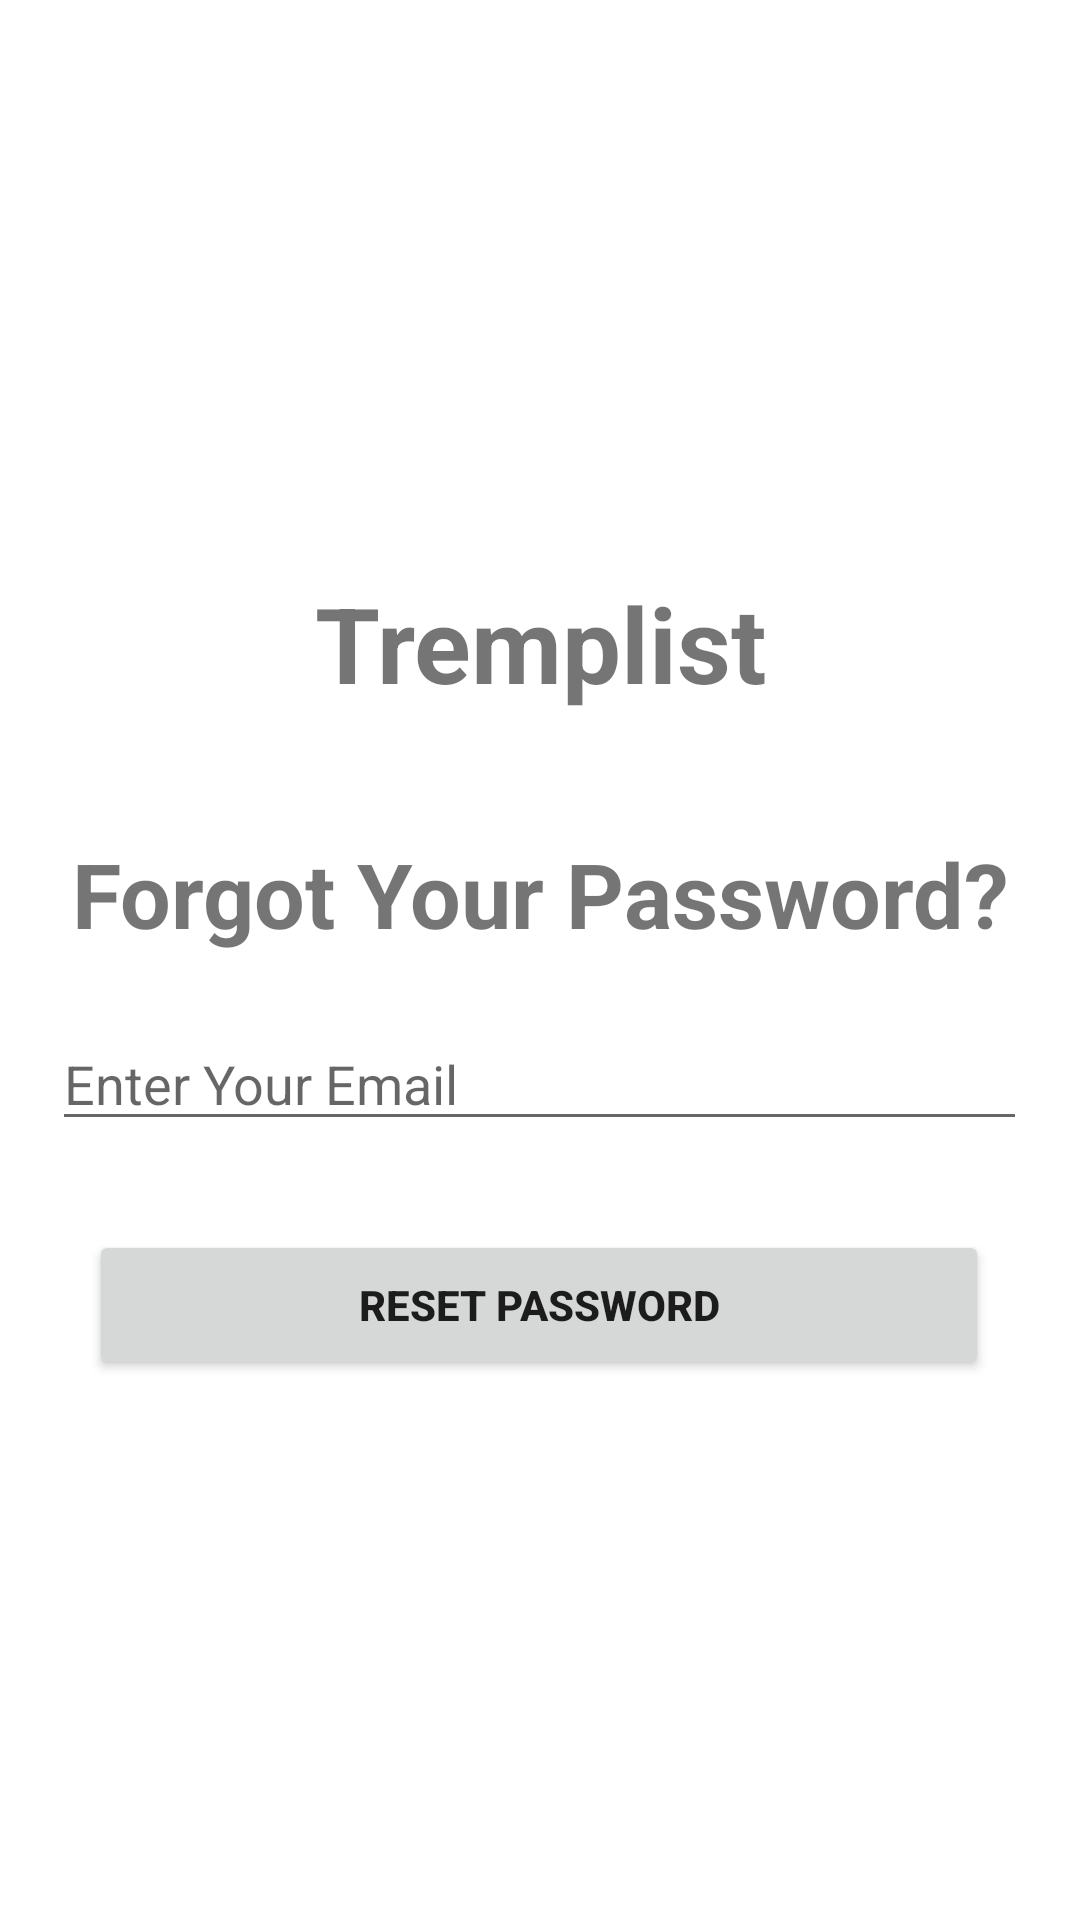

Write the Android layout XML for this screen, with the resource values it uses.
<!-- AndroidManifest.xml: application theme Theme.Tremplist_update -->
<!-- res/layout/activity_forget_password.xml -->
<?xml version="1.0" encoding="utf-8"?>
<androidx.constraintlayout.widget.ConstraintLayout xmlns:android="http://schemas.android.com/apk/res/android"
    xmlns:app="http://schemas.android.com/apk/res-auto"
    xmlns:tools="http://schemas.android.com/tools"
    android:layout_width="match_parent"
    android:layout_height="match_parent"
    tools:context=".viewModel.ForgotPasswordActivity">


    <TextView
        android:id="@+id/forgot_password_title"
        android:layout_width="match_parent"
        android:layout_height="50dp"
        android:gravity="center"
        android:text="Tremplist"
        android:textSize="35sp"
        android:textStyle="bold"
        app:layout_constraintBottom_toBottomOf="parent"
        app:layout_constraintEnd_toEndOf="parent"
        app:layout_constraintHorizontal_bias="0.0"
        app:layout_constraintStart_toStartOf="parent"
        app:layout_constraintTop_toTopOf="parent"
        app:layout_constraintVertical_bias="0.321" />

    <TextView
        android:id="@+id/forgot_password_forgot_text"
        android:layout_width="match_parent"
        android:layout_height="40dp"
        android:gravity="center"
        android:text="Forgot Your Password?"
        android:textSize="30sp"
        android:textStyle="bold"
        app:layout_constraintBottom_toBottomOf="parent"
        app:layout_constraintEnd_toEndOf="parent"
        app:layout_constraintHorizontal_bias="0.0"
        app:layout_constraintStart_toStartOf="parent"
        app:layout_constraintTop_toBottomOf="@+id/forgot_password_title"
        app:layout_constraintVertical_bias="0.106" />

    <EditText
        android:id="@+id/forgot_password_email"
        android:layout_width="325dp"
        android:layout_height="40dp"
        android:ems="10"
        android:hint="Enter Your Email"
        android:inputType="textEmailAddress"
        app:layout_constraintBottom_toBottomOf="parent"
        app:layout_constraintEnd_toEndOf="parent"
        app:layout_constraintHorizontal_bias="0.495"
        app:layout_constraintStart_toStartOf="parent"
        app:layout_constraintTop_toBottomOf="@+id/forgot_password_forgot_text"
        app:layout_constraintVertical_bias="0.08" />

    <androidx.appcompat.widget.AppCompatButton
        android:id="@+id/forgot_password_btn"
        android:layout_width="300dp"
        android:layout_height="50dp"
        android:text="RESET PASSWORD"
        android:textStyle="bold"
        app:layout_constraintBottom_toBottomOf="parent"
        app:layout_constraintEnd_toEndOf="parent"
        app:layout_constraintHorizontal_bias="0.495"
        app:layout_constraintStart_toStartOf="parent"
        app:layout_constraintTop_toBottomOf="@+id/forgot_password_email"
        app:layout_constraintVertical_bias="0.142" />

    <ImageView
        android:id="@+id/imageView2"
        android:layout_width="158dp"
        android:layout_height="127dp"
        app:layout_constraintBottom_toTopOf="@+id/forgot_password_title"
        app:layout_constraintEnd_toEndOf="parent"
        app:layout_constraintHorizontal_bias="0.498"
        app:layout_constraintStart_toStartOf="parent"
        app:layout_constraintTop_toTopOf="parent"
        app:layout_constraintVertical_bias="0.521"
        app:srcCompat="@drawable/logo_hitchhiker" />

</androidx.constraintlayout.widget.ConstraintLayout>
<!-- resources referenced by this layout -->
<resources>
  <style name="Theme.Tremplist_update" parent="Theme.MaterialComponents.DayNight.DarkActionBar">
          
          <item name="colorPrimary">@color/purple_500</item>
          <item name="colorPrimaryVariant">@color/purple_700</item>
          <item name="colorOnPrimary">@color/white</item>
          
          <item name="colorSecondary">@color/teal_200</item>
          <item name="colorSecondaryVariant">@color/teal_700</item>
          <item name="colorOnSecondary">@color/black</item>
          
          <item name="android:statusBarColor" tools:targetApi="l">?attr/colorPrimaryVariant</item>
          
      </style>
  <color name="purple_500">#FF6200EE</color>
  <color name="purple_700">#FF3700B3</color>
  <color name="white">#FFFFFFFF</color>
  <color name="teal_200">#FF03DAC5</color>
  <color name="teal_700">#FF018786</color>
  <color name="black">#FF000000</color>
</resources>
